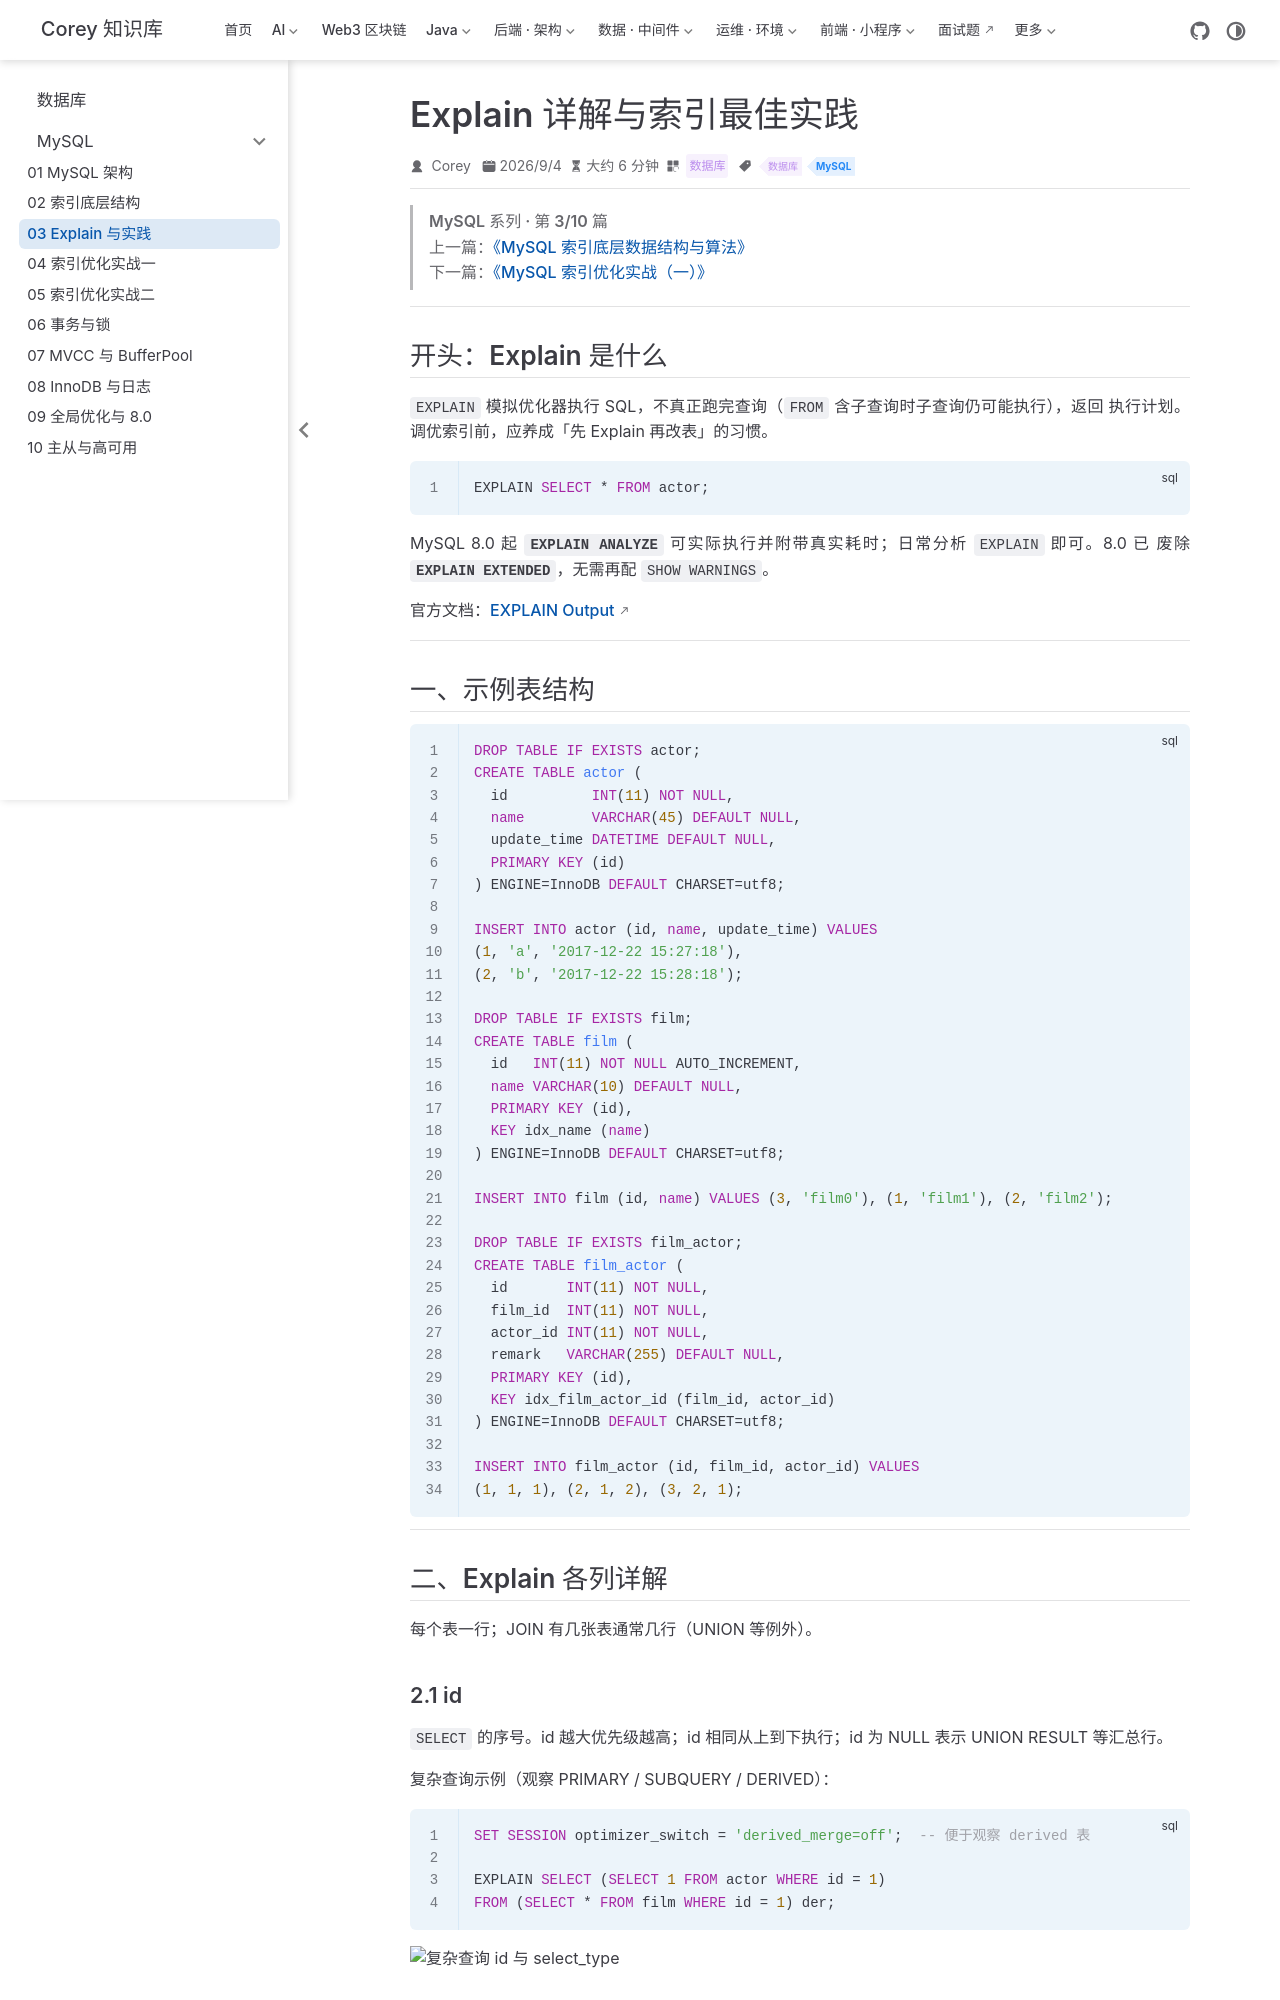

repository: code-corey/code-corey.github.io · page: 数据库/mysql/mysql-03-explain.html · generator: jekyll

---
title: "Explain 详解与索引最佳实践"
sidebarGroup: "MySQL"
shortTitle: "03 Explain 与实践"
order: 3
date: 2026-09-04
category: "数据库"
tag:
  - "数据库"
  - "MySQL"
description: "逐列解读 EXPLAIN 输出，掌握 type、key_len、Extra 含义，并总结索引失效与最佳实践清单。"
---

> **MySQL 系列 · 第 3/10 篇**  
> 上一篇：[《MySQL 索引底层数据结构与算法》](/数据库/mysql/mysql-02-index-structure)  
> 下一篇：[《MySQL 索引优化实战（一）》](/数据库/mysql/mysql-04-index-opt-1)

---

## 开头：Explain 是什么

`EXPLAIN` 模拟优化器执行 SQL，**不真正跑完查询**（`FROM` 含子查询时子查询仍可能执行），返回 **执行计划**。调优索引前，应养成「先 Explain 再改表」的习惯。

```sql
EXPLAIN SELECT * FROM actor;
```

MySQL 8.0 起 **`EXPLAIN ANALYZE`** 可实际执行并附带真实耗时；日常分析 `EXPLAIN` 即可。8.0 已 **废除 `EXPLAIN EXTENDED`**，无需再配 `SHOW WARNINGS`。

官方文档：[EXPLAIN Output](https://dev.mysql.com/doc/refman/8.0/en/explain-output.html)

---

## 一、示例表结构

```sql
DROP TABLE IF EXISTS actor;
CREATE TABLE actor (
  id          INT(11) NOT NULL,
  name        VARCHAR(45) DEFAULT NULL,
  update_time DATETIME DEFAULT NULL,
  PRIMARY KEY (id)
) ENGINE=InnoDB DEFAULT CHARSET=utf8;

INSERT INTO actor (id, name, update_time) VALUES
(1, 'a', '2017-12-22 15:27:18'),
(2, 'b', '2017-12-22 15:28:18');

DROP TABLE IF EXISTS film;
CREATE TABLE film (
  id   INT(11) NOT NULL AUTO_INCREMENT,
  name VARCHAR(10) DEFAULT NULL,
  PRIMARY KEY (id),
  KEY idx_name (name)
) ENGINE=InnoDB DEFAULT CHARSET=utf8;

INSERT INTO film (id, name) VALUES (3, 'film0'), (1, 'film1'), (2, 'film2');

DROP TABLE IF EXISTS film_actor;
CREATE TABLE film_actor (
  id       INT(11) NOT NULL,
  film_id  INT(11) NOT NULL,
  actor_id INT(11) NOT NULL,
  remark   VARCHAR(255) DEFAULT NULL,
  PRIMARY KEY (id),
  KEY idx_film_actor_id (film_id, actor_id)
) ENGINE=InnoDB DEFAULT CHARSET=utf8;

INSERT INTO film_actor (id, film_id, actor_id) VALUES
(1, 1, 1), (2, 1, 2), (3, 2, 1);
```

---

## 二、Explain 各列详解

每个表一行；JOIN 有几张表通常几行（UNION 等例外）。
